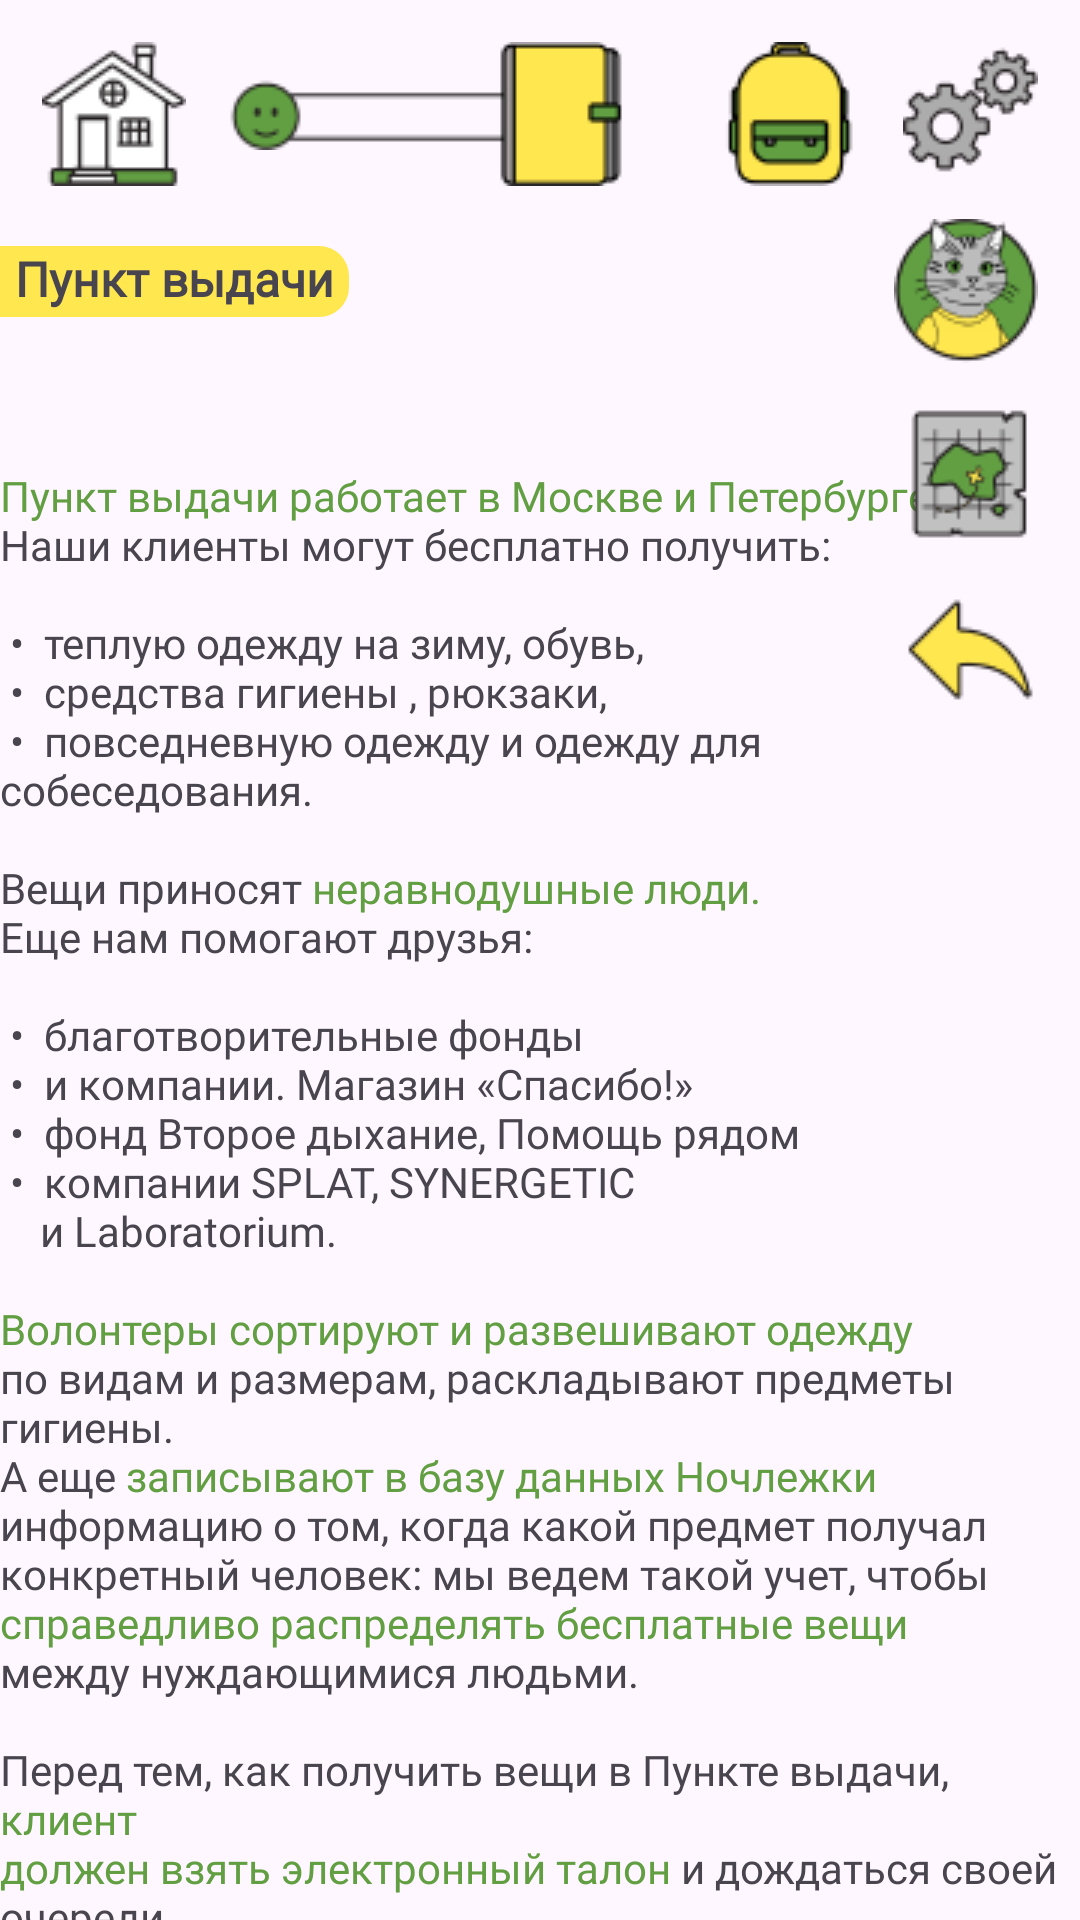

Reconstruct the res/layout file that produces this screen, plus the resources it refers to.
<!-- AndroidManifest.xml: application theme Theme.OvernightStay -->
<!-- res/layout/fragment_project_house_of_distribution.xml -->
<?xml version="1.0" encoding="utf-8"?>
<androidx.constraintlayout.widget.ConstraintLayout xmlns:android="http://schemas.android.com/apk/res/android"
    xmlns:tools="http://schemas.android.com/tools"
    android:layout_width="match_parent"
    android:layout_height="match_parent"
    xmlns:app="http://schemas.android.com/apk/res-auto"
    tools:context=".view.book.projects.house_of_distribution.ProjectHouseOfDistributionFragment">

    <ImageView
        android:id="@+id/home"
        style="@style/home"
        app:layout_constraintStart_toStartOf="parent"
        app:layout_constraintTop_toTopOf="parent" />

    <ImageView
        android:id="@+id/stress"
        style="@style/stress"
        app:layout_constraintStart_toEndOf="@id/home"
        app:layout_constraintTop_toTopOf="@id/home"
        app:layout_constraintBottom_toBottomOf="@id/home"/>

    <ImageView
        android:id="@+id/gear_wheel"
        style="@style/gear_wheel"
        app:layout_constraintEnd_toEndOf="parent"
        app:layout_constraintTop_toTopOf="parent" />

    <ImageView
        android:id="@+id/backpack"
        style="@style/backpack"
        app:layout_constraintEnd_toStartOf="@id/gear_wheel"
        app:layout_constraintTop_toTopOf="@id/rules" />

    <ImageView
        android:id="@+id/rules"
        style="@style/rules"
        app:layout_constraintEnd_toStartOf="@id/backpack"
        app:layout_constraintTop_toTopOf="parent" />

    <ScrollView
        android:layout_width="match_parent"
        android:layout_height="wrap_content"
        android:layout_marginTop="20dp"
        android:scrollbars="none"
        app:layout_constraintEnd_toEndOf="parent"
        app:layout_constraintStart_toStartOf="parent"
        app:layout_constraintTop_toBottomOf="@id/home"
        tools:ignore="ScrollViewCount">

        <androidx.constraintlayout.widget.ConstraintLayout
            android:layout_width="match_parent"
            android:layout_height="wrap_content">

            <TextView
                android:id="@+id/night_bus"
                android:layout_width="wrap_content"
                android:layout_height="wrap_content"
                android:background="@drawable/bg_year"
                android:paddingBottom="2dp"
                android:paddingStart="5dp"
                android:paddingEnd="5dp"
                android:fontFamily="@font/open_sans"
                android:text="Пункт выдачи"
                android:textAlignment="center"
                android:textSize="16sp"
                android:textStyle="bold"
                app:layout_constraintStart_toStartOf="parent"
                app:layout_constraintTop_toTopOf="parent" />

            <TextView
                android:id="@+id/text"
                android:layout_width="wrap_content"
                android:layout_height="wrap_content"
                android:layout_marginTop="50dp"
                android:fontFamily="@font/open_sans"
                android:text="@string/text_house_of_distribution"
                android:textSize="14sp"
                app:layout_constraintEnd_toEndOf="parent"
                app:layout_constraintStart_toStartOf="parent"
                app:layout_constraintTop_toBottomOf="@id/night_bus" />

            <ImageView
                android:id="@+id/bg_night_bus"
                android:layout_width="wrap_content"
                android:layout_height="wrap_content"
                android:layout_marginTop="20dp"
                android:layout_marginBottom="80dp"
                android:src="@drawable/bg_project_house_of_distribution"
                app:layout_constraintBottom_toBottomOf="parent"
                app:layout_constraintEnd_toEndOf="@id/text"
                app:layout_constraintStart_toStartOf="@id/text"
                app:layout_constraintTop_toBottomOf="@id/text" />

        </androidx.constraintlayout.widget.ConstraintLayout>
    </ScrollView>

    <ImageView
        android:id="@+id/cat_avatar"
        style="@style/cat_avatar"
        app:layout_constraintEnd_toEndOf="@id/gear_wheel"
        app:layout_constraintTop_toBottomOf="@id/gear_wheel" />

    <ImageView
        android:id="@+id/map"
        style="@style/map"
        app:layout_constraintEnd_toEndOf="@id/gear_wheel"
        app:layout_constraintTop_toBottomOf="@id/cat_avatar" />

    <ImageView
        android:id="@+id/back_arrow"
        style="@style/back_arrow"
        app:layout_constraintTop_toBottomOf="@id/map"
        app:layout_constraintEnd_toEndOf="@id/gear_wheel"/>


</androidx.constraintlayout.widget.ConstraintLayout>
<!-- resources referenced by this layout -->
<resources>
  <!-- drawable bg_year (drawable) -->
  <shape
      xmlns:android="http://schemas.android.com/apk/res/android"
      >
      <corners android:bottomRightRadius="10dp" android:topRightRadius="10dp" />
      <solid android:color="#FFE74F" />
  </shape>
  <string name="text_house_of_distribution"><font color="#629F42">Пункт выдачи работает в Москве и Петербурге.</font>\nНаши клиенты могут бесплатно получить:\n\n\u00A0\u2022\u00A0 теплую одежду на зиму, обувь,\n\u00A0\u2022\u00A0 средства гигиены , рюкзаки,\n\u00A0\u2022\u00A0 повседневную одежду и одежду для собеседования.\n\nВещи приносят <font color="#629F42">неравнодушные люди.</font>\nЕще нам помогают  друзья:\n\n\u00A0\u2022\u00A0 благотворительные фонды\n\u00A0\u2022\u00A0 и компании. Магазин «Спасибо!»\n\u00A0\u2022\u00A0 фонд Второе дыхание, Помощь рядом\n\u00A0\u2022\u00A0 компании SPLAT, SYNERGETIC\n \u00A0\u00A0 и Laboratorium.\n\n<font color="#629F42">Волонтеры сортируют и развешивают одежду</font>\nпо видам и размерам, раскладывают предметы гигиены.\nА еще <font color="#629F42">записывают в базу данных Ночлежки</font>\nинформацию о том, когда какой предмет получал\nконкретный человек: мы ведем такой учет, чтобы\n<font color="#629F42">справедливо распределять бесплатные вещи</font>\nмежду нуждающимися людьми.\n\nПеред тем, как получить вещи в Пункте выдачи, <font color="#629F42">клиент\nдолжен взять электронный талон</font> и дождаться своей\nочереди.\n\nВыдаём <font color="#629F42">вещи первой необходимости и одежду,</font>\nа также можем выдать:\n\n\u00A0\u2022\u00A0 <font color="#629F42">рюкзак или сумку</font>\n\u00A0\u2022\u00A0 <font color="#629F42">термос</font>\n\u00A0\u2022\u00A0 <font color="#629F42">костыли, ходунки</font> для маломобильных клиентов.\n\nОбычно, <font color="#629F42">теплые вещи</font> мы выдаем <font color="#629F42">один раз в сезон,\nпредметы гигиены -  раз в месяц,</font>\nили по необходимости, нужно смотреть каждый случай.\n\nВ <font color="#629F42">женский день</font> прийти в Пункт выдачи могут только\nженщины. Многие из наших клиенток пережили\nнасилие или другой травмирующий опыт. Им важно\nне пересекаться с мужчинами <font color="#629F42">даже в общем холле.</font>\n\nВ день обычно приходит <font color="#629F42">20-25 человек,</font>\nа за год Пункт выдачи помогает <font color="#629F42">3000 нуждающихся.</font></string>
  <style name="cat_avatar">
          <item name="android:layout_width">0dp</item>
          <item name="android:layout_height">wrap_content</item>
          <item name="android:layout_marginTop">14dp</item>
          <item name="android:src">@drawable/img_cat_avatar</item>
      </style>
  <style name="gear_wheel">
          <item name="android:layout_width">0dp</item>
          <item name="android:layout_height">wrap_content</item>
          <item name="android:layout_margin">14dp</item>
          <item name="android:src">@drawable/img_gear_wheel</item>
      </style>
  <style name="home">
          <item name="android:layout_width">0dp</item>
          <item name="android:layout_height">wrap_content</item>
          <item name="android:layout_margin">14dp</item>
          <item name="android:src">@drawable/img_home</item>
          <item name="android:stateListAnimator">@animator/anim_image_click</item>
      </style>
  <style name="stress">
          <item name="android:layout_width">0dp</item>
          <item name="android:layout_height">wrap_content</item>
          <item name="android:layout_marginStart">14dp</item>
          <item name="android:src">@drawable/img_stress</item>
      </style>
  <style name="Theme.OvernightStay" parent="Base.Theme.OvernightStay" />
  <style name="Base.Theme.OvernightStay" parent="Theme.Material3.DayNight.NoActionBar">
          
          
      </style>
</resources>
